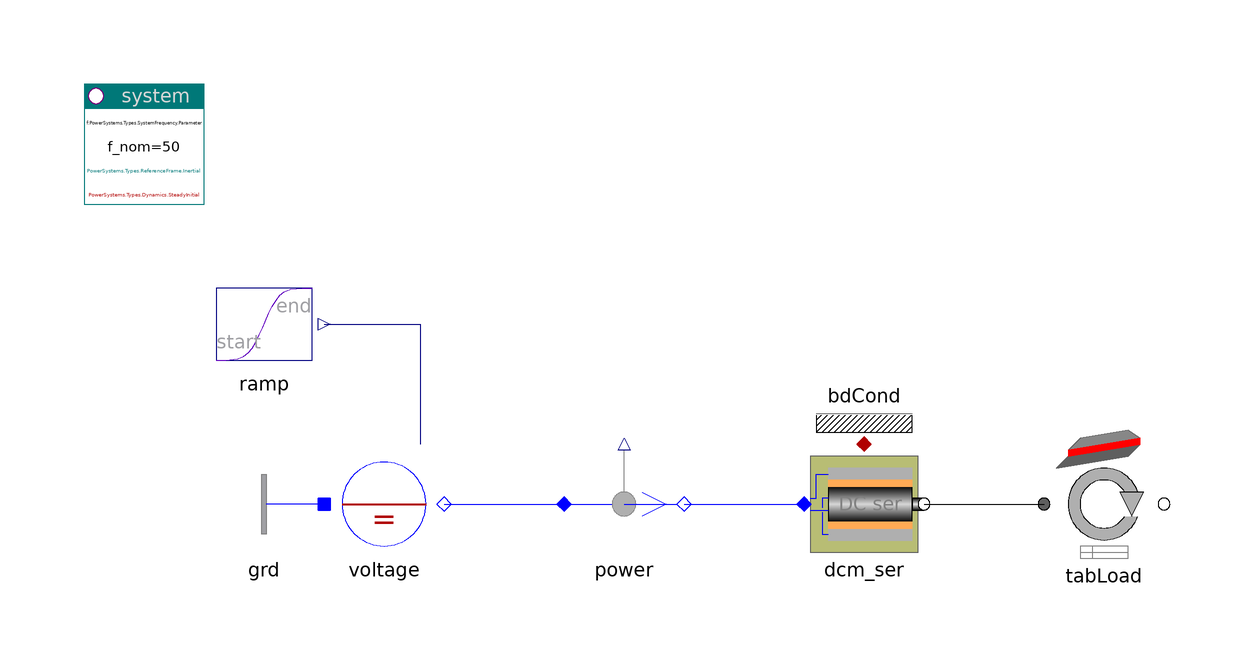

The Modelica model whose source follows is shown above as a component diagram (icons at their Placement, wires along their Line points).

model DCmotor_ser "DC motor series excited"

    inner PowerSystems.System system(refType=PowerSystems.Types.ReferenceFrame.Inertial)
      annotation (Placement(transformation(extent={{-100,40},{-80,60}})));
    PowerSystems.Blocks.Signals.Transient ramp(t_change=0, t_duration=10)
      annotation (Placement(transformation(extent={{-80,10},{-60,30}})));
    PowerSystems.AC1ph_DC.Nodes.GroundOne grd
      annotation (Placement(transformation(extent={{-60,-20},{-80,0}})));
    PowerSystems.AC1ph_DC.Sources.DCvoltage voltage(V_nom=1500, use_vDC_in=true)
      annotation (Placement(transformation(extent={{-60,-20},{-40,0}})));
    PowerSystems.AC1ph_DC.Sensors.Psensor power
      annotation (Placement(transformation(extent={{-20,-20},{0,0}})));
    PowerSystems.AC1ph_DC.Drives.DCMser dcm_ser(
      redeclare model Rotor = PowerSystems.Mechanics.Rotational.ElectricRotor (
            J=6.4),
      w_start=146.60765716752,
      redeclare model Motor = PowerSystems.AC1ph_DC.Machines.DCser (redeclare
            record Data = PowerSystems.Examples.Data.Machines.DCser1500V_1p5MVA))
      annotation (Placement(transformation(extent={{20,-20},{40,0}})));
    PowerSystems.Common.Thermal.BdCondV bdCond(m=2)
      annotation (Placement(transformation(extent={{20,0},{40,20}})));
    PowerSystems.Mechanics.Rotational.TabPosSlopeTorque tabLoad(
      r=0.4,
      gRatio=40/17,
      cFrict={50,15},
      mass=200e3,
      scale=true,
      D=1.5e3,
      slope_scale=0.025,
      tableName="height",
      fileName=TableDir + "hNormProfile.tab",
      colData=3)
      annotation (Placement(transformation(extent={{60,-20},{80,0}})));

  equation
    connect(voltage.term, power.term_p)
      annotation (Line(points={{-40,-10},{-20,-10}}, color={0,0,255}));
    connect(power.term_n, dcm_ser.term)
      annotation (Line(points={{0,-10},{20,-10}}, color={0,0,255}));
    connect(grd.term, voltage.neutral)
      annotation (Line(points={{-60,-10},{-60,-10}}, color={0,0,255}));
    connect(dcm_ser.flange, tabLoad.flange_a)
      annotation (Line(points={{40,-10},{60,-10}}, color={0,0,0}));
    connect(dcm_ser.heat, bdCond.heat)
      annotation (Line(points={{30,0},{30,0}}, color={176,0,0}));
    connect(ramp.y, voltage.vDC_in)
      annotation (Line(points={{-60,20},{-44,20},{-44,0}}, color={0,0,127}));
    annotation (
      Documentation(info="<html>
<p>DC machine (series-connected) with load (drive along height-profile).</p>
<p><i>See for example:</i>
<pre>
  power.p
  tabLoad.vVehicle
</pre></p>
<p><a href=\"modelica://PowerSystems.Examples.AC1ph_DC.Drives\">up users guide</a></p>
</html>
"),
      experiment(StopTime=60),
      Diagram(coordinateSystem(extent={{-100,-40},{100,60}})),
      Icon(coordinateSystem(extent={{-100,-40},{100,60}})));
  end DCmotor_ser;